3-way image classification set "dataset" from GitHub (cony-su/Detecci-n-Fatiga); label vocabulary: obstruido, abierto, cerrado.

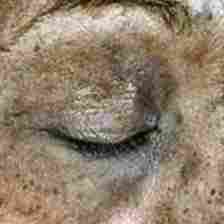
Label: cerrado

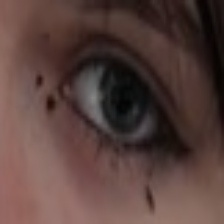
Label: abierto

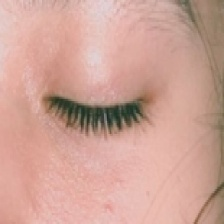
Label: cerrado

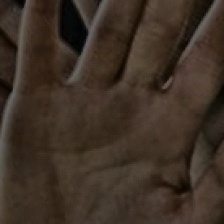
Label: obstruido

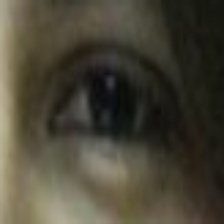
Label: abierto

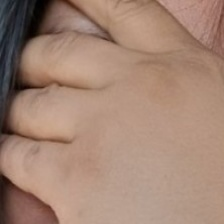
Label: obstruido
